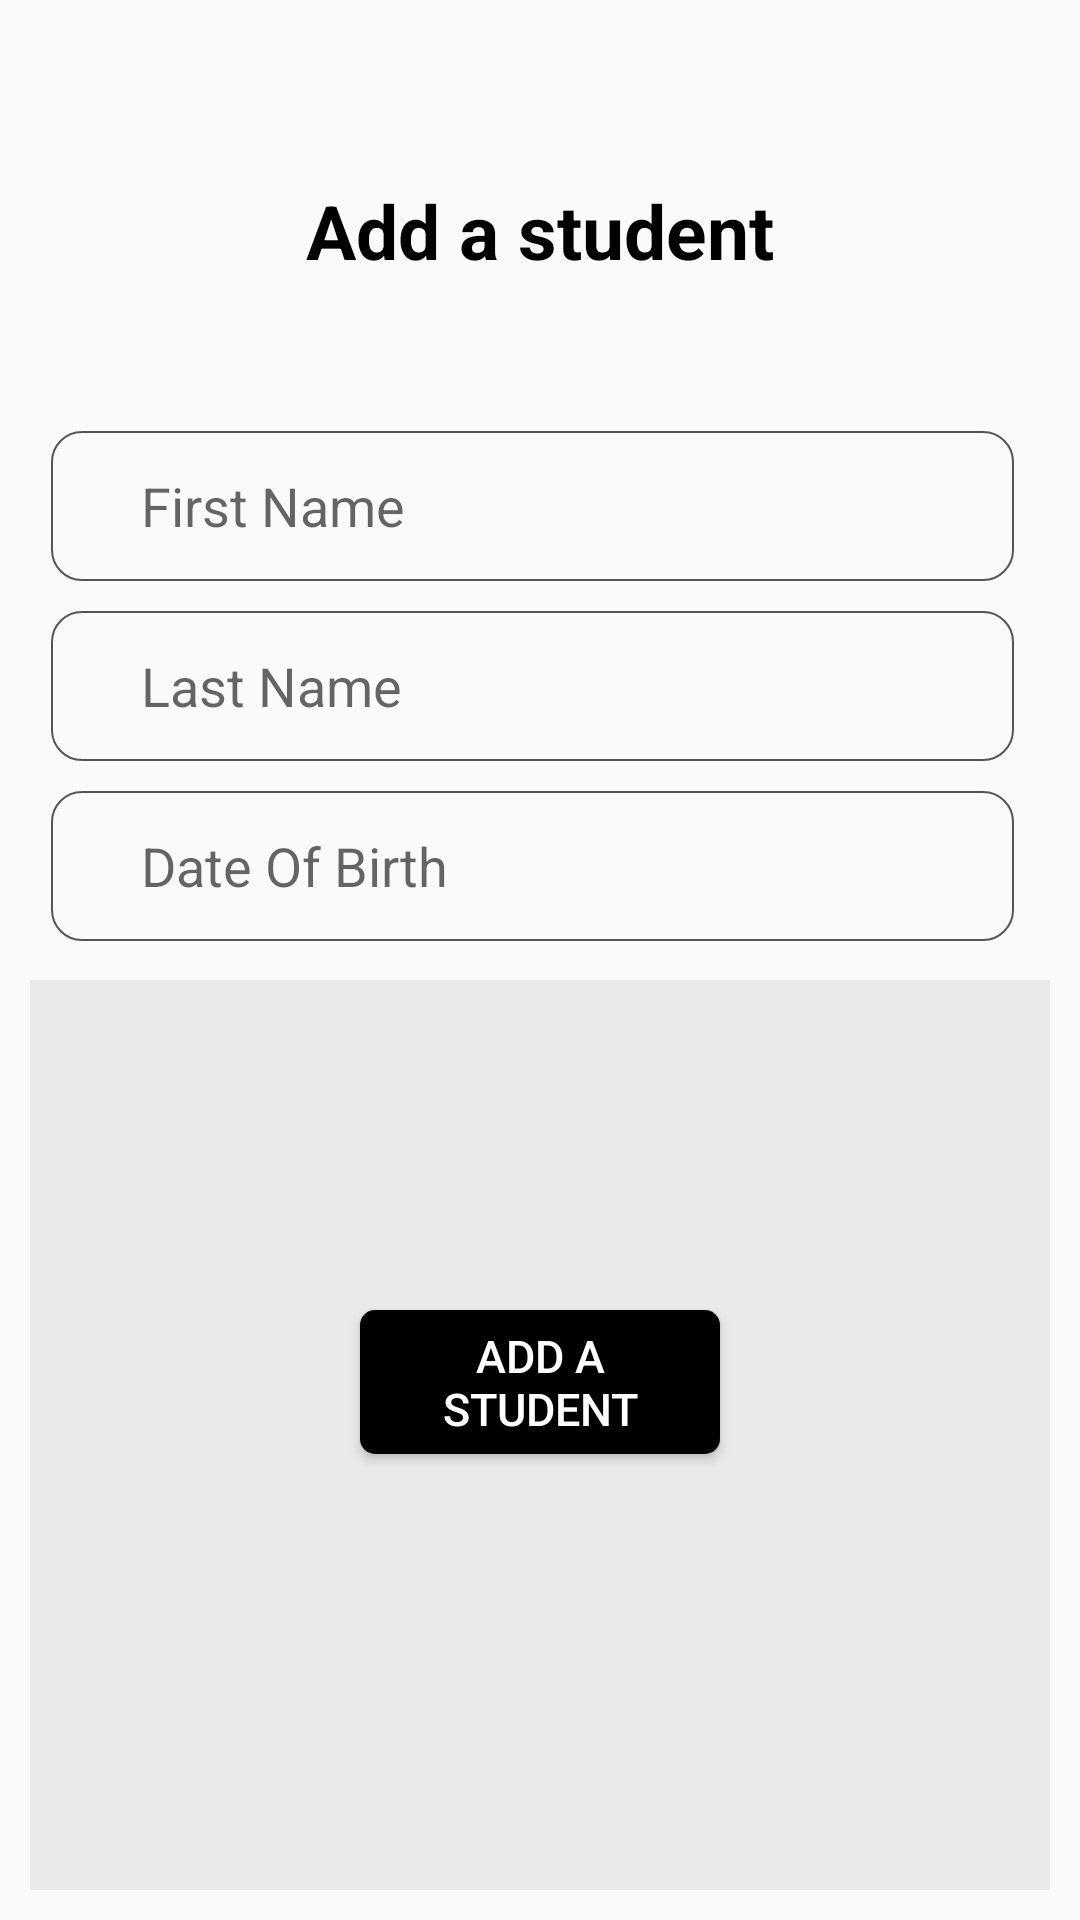

Layout XML and referenced resources for this Android screen:
<!-- AndroidManifest.xml: application theme Theme.TheProjectFinal -->
<!-- res/layout/activity_add_student.xml -->
<?xml version="1.0" encoding="utf-8"?>
<RelativeLayout xmlns:android="http://schemas.android.com/apk/res/android"
    xmlns:app="http://schemas.android.com/apk/res-auto"
    xmlns:tools="http://schemas.android.com/tools"
    android:layout_width="match_parent"
    android:layout_height="match_parent"
    android:padding="10dp"
    tools:context=".Add_Student">


    <TextView
        android:id="@+id/tectStringAddStudent"
        android:layout_width="wrap_content"
        android:layout_height="wrap_content"
        android:text="@string/string_addStd"
        android:textColor="@color/black"
        android:textSize="25dp"
        android:layout_centerHorizontal="true"
        android:layout_marginTop="50dp"
        android:textStyle="bold"/>

    <EditText
        android:id="@+id/edTextFirstName"
        android:layout_width="match_parent"
        android:layout_height="50dp"
        android:layout_below="@+id/tectStringAddStudent"
        android:layout_alignParentStart="true"
        android:layout_alignParentEnd="true"
        android:layout_marginStart="7dp"
        android:layout_marginTop="50dp"
        android:inputType="textPersonName"
       android:hint="@string/string_firstName"
        android:layout_marginEnd="12dp"
        android:background="@drawable/shap_edittext" />

    <EditText
    android:id="@+id/edTextLastName"
    android:layout_width="match_parent"
    android:layout_height="50dp"
    android:inputType="textPersonName"
    android:layout_below="@+id/edTextFirstName"
    android:layout_alignParentStart="true"
    android:layout_alignParentEnd="true"
    android:layout_marginStart="7dp"
    android:layout_marginTop="10dp"
    android:hint="@string/string_lastName"
    android:layout_marginEnd="12dp"
    android:background="@drawable/shap_edittext" />


    <EditText
        android:id="@+id/edTextDateOfBirth"
        android:layout_width="match_parent"
        android:layout_height="50dp"
        android:layout_below="@+id/edTextLastName"
        android:layout_alignParentStart="true"
        android:layout_alignParentEnd="true"
        android:layout_marginStart="7dp"
        android:layout_marginTop="10dp"
        android:hint="@string/string_dateOfbirth"
        android:drawableEnd="@drawable/ic_baseline_calendar_month_24"
        android:layout_marginEnd="12dp"
        android:background="@drawable/shap_edittext" />


    <RelativeLayout
        android:layout_width="match_parent"
        android:layout_height="match_parent"
        android:layout_below="@+id/edTextDateOfBirth"
        android:layout_marginTop="13dp"
        android:background="@drawable/shap_layout_cheakbox"
        android:orientation="vertical"
        android:padding="10dp">


        <androidx.recyclerview.widget.RecyclerView
            android:id="@+id/rcSubject"
            android:layout_width="match_parent"
            android:layout_height="wrap_content">

        </androidx.recyclerview.widget.RecyclerView>


        <Button
            android:id="@+id/btnAddSubject"
            android:layout_width="120dp"
            android:layout_height="wrap_content"
            android:layout_below="@+id/rcSubject"
            android:layout_centerInParent="true"

            android:layout_marginTop="100dp"
            android:background="@drawable/shap_button"
            android:text="@string/string_addStd"
            android:textColor="@color/white"
            android:textSize="15dp" />


    </RelativeLayout>


</RelativeLayout>
<!-- resources referenced by this layout -->
<resources>
  <color name="black">#FF000000</color>
  <color name="white">#FFFFFFFF</color>
  <!-- drawable shap_button (drawable) -->
  <?xml version="1.0" encoding="utf-8"?>
  <shape android:visible="true" xmlns:android="http://schemas.android.com/apk/res/android">
  <solid android:color="@color/black"/>
      <corners android:radius="5dp"/>
      <padding android:left="5dp" android:top="5dp" android:right="5dp" android:bottom="5dp"/>
  
  </shape>
  <!-- drawable shap_edittext (drawable) -->
  <?xml version="1.0" encoding="utf-8"?>
  <shape android:visible="true" xmlns:android="http://schemas.android.com/apk/res/android">
  <padding android:bottom="5dp" android:right="10dp" android:top="5dp" android:left="30dp"/>
      <stroke android:width="0.5dp" android:color="#555555"/>
      <corners android:radius="10dp"/>
  </shape>
  <!-- drawable shap_layout_cheakbox (drawable) -->
  <?xml version="1.0" encoding="utf-8"?>
  <shape android:visible="true" xmlns:android="http://schemas.android.com/apk/res/android">
  <solid android:color="#DCE8E8E8">
  </solid>
  
  </shape>
  <string name="string_addStd">Add a student</string>
  <string name="string_dateOfbirth">Date Of Birth</string>
  <string name="string_firstName">First Name</string>
  <string name="string_lastName">Last Name</string>
  <style name="Theme.TheProjectFinal" parent="Theme.AppCompat.DayNight.DarkActionBar">
          
          <item name="colorPrimary">@color/purple_500</item>
          <item name="colorPrimaryVariant">@color/purple_700</item>
          <item name="colorOnPrimary">@color/white</item>
          
          <item name="colorSecondary">@color/teal_200</item>
          <item name="colorSecondaryVariant">@color/teal_700</item>
          <item name="colorOnSecondary">@color/black</item>
          
          <item name="android:statusBarColor">?attr/colorPrimaryVariant</item>
          
      </style>
  <color name="purple_500">#FF6200EE</color>
  <color name="purple_700">#FF3700B3</color>
  <color name="teal_200">#FF03DAC5</color>
  <color name="teal_700">#FF018786</color>
</resources>
